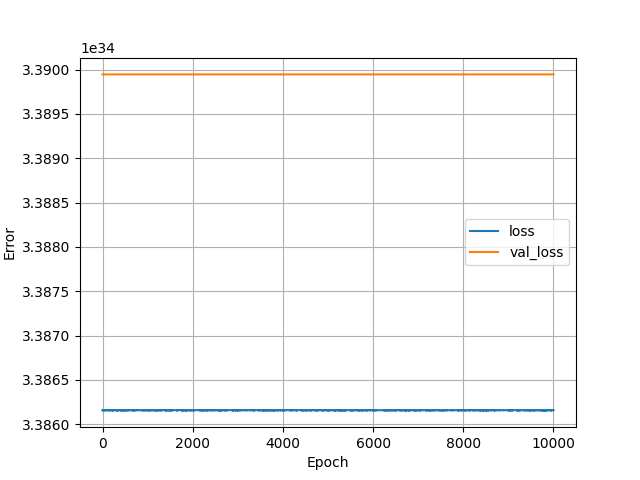

The table this chart was drawn from, first rows:
, loss, val_loss, epoch
0, 3.386157691673945e+34, 3.3899452930181425e+34, 0
1, 3.3861584344379685e+34, 3.3899452930181425e+34, 1
2, 3.3861564537339057e+34, 3.3899452930181425e+34, 2
3, 3.386157691673945e+34, 3.3899452930181425e+34, 3
4, 3.3861584344379685e+34, 3.3899452930181425e+34, 4
5, 3.386157691673945e+34, 3.3899452930181425e+34, 5
6, 3.386157691673945e+34, 3.3899452930181425e+34, 6
7, 3.386157939261953e+34, 3.3899452930181425e+34, 7
8, 3.3861584344379685e+34, 3.3899452930181425e+34, 8
9, 3.3861584344379685e+34, 3.3899452930181425e+34, 9
10, 3.386157939261953e+34, 3.3899452930181425e+34, 10
11, 3.386157691673945e+34, 3.3899452930181425e+34, 11
12, 3.3861569489099214e+34, 3.3899452930181425e+34, 12
13, 3.3861586820259764e+34, 3.3899452930181425e+34, 13
14, 3.386157939261953e+34, 3.3899452930181425e+34, 14
15, 3.3861571964979292e+34, 3.3899452930181425e+34, 15
16, 3.3861586820259764e+34, 3.3899452930181425e+34, 16
17, 3.386157691673945e+34, 3.3899452930181425e+34, 17
18, 3.386157691673945e+34, 3.3899452930181425e+34, 18
19, 3.386157939261953e+34, 3.3899452930181425e+34, 19
20, 3.3861584344379685e+34, 3.3899452930181425e+34, 20
21, 3.3861584344379685e+34, 3.3899452930181425e+34, 21
22, 3.386159177201992e+34, 3.3899452930181425e+34, 22
23, 3.3861569489099214e+34, 3.3899452930181425e+34, 23
24, 3.386157939261953e+34, 3.3899452930181425e+34, 24
25, 3.3861564537339057e+34, 3.3899452930181425e+34, 25
26, 3.3861571964979292e+34, 3.3899452930181425e+34, 26
27, 3.386157691673945e+34, 3.3899452930181425e+34, 27
28, 3.386157939261953e+34, 3.3899452930181425e+34, 28
29, 3.386157691673945e+34, 3.3899452930181425e+34, 29
30, 3.386157939261953e+34, 3.3899452930181425e+34, 30
31, 3.386157939261953e+34, 3.3899452930181425e+34, 31
32, 3.3861571964979292e+34, 3.3899452930181425e+34, 32
33, 3.386157939261953e+34, 3.3899452930181425e+34, 33
34, 3.3861569489099214e+34, 3.3899452930181425e+34, 34
35, 3.3861586820259764e+34, 3.3899452930181425e+34, 35
36, 3.386157691673945e+34, 3.3899452930181425e+34, 36
37, 3.386157691673945e+34, 3.3899452930181425e+34, 37
38, 3.3861571964979292e+34, 3.3899452930181425e+34, 38
39, 3.3861586820259764e+34, 3.3899452930181425e+34, 39
40, 3.3861571964979292e+34, 3.3899452930181425e+34, 40
41, 3.386157939261953e+34, 3.3899452930181425e+34, 41
42, 3.386157939261953e+34, 3.3899452930181425e+34, 42
43, 3.386157691673945e+34, 3.3899452930181425e+34, 43
44, 3.3861571964979292e+34, 3.3899452930181425e+34, 44
45, 3.3861571964979292e+34, 3.3899452930181425e+34, 45
46, 3.3861571964979292e+34, 3.3899452930181425e+34, 46
47, 3.386159177201992e+34, 3.3899452930181425e+34, 47
48, 3.3861571964979292e+34, 3.3899452930181425e+34, 48
49, 3.386157691673945e+34, 3.3899452930181425e+34, 49
50, 3.386157939261953e+34, 3.3899452930181425e+34, 50
51, 3.3861569489099214e+34, 3.3899452930181425e+34, 51
52, 3.3861584344379685e+34, 3.3899452930181425e+34, 52
53, 3.3861584344379685e+34, 3.3899452930181425e+34, 53
54, 3.386157939261953e+34, 3.3899452930181425e+34, 54
55, 3.3861586820259764e+34, 3.3899452930181425e+34, 55
56, 3.386157939261953e+34, 3.3899452930181425e+34, 56
57, 3.3861571964979292e+34, 3.3899452930181425e+34, 57
58, 3.386157939261953e+34, 3.3899452930181425e+34, 58
59, 3.3861584344379685e+34, 3.3899452930181425e+34, 59
... 9,940 more rows
